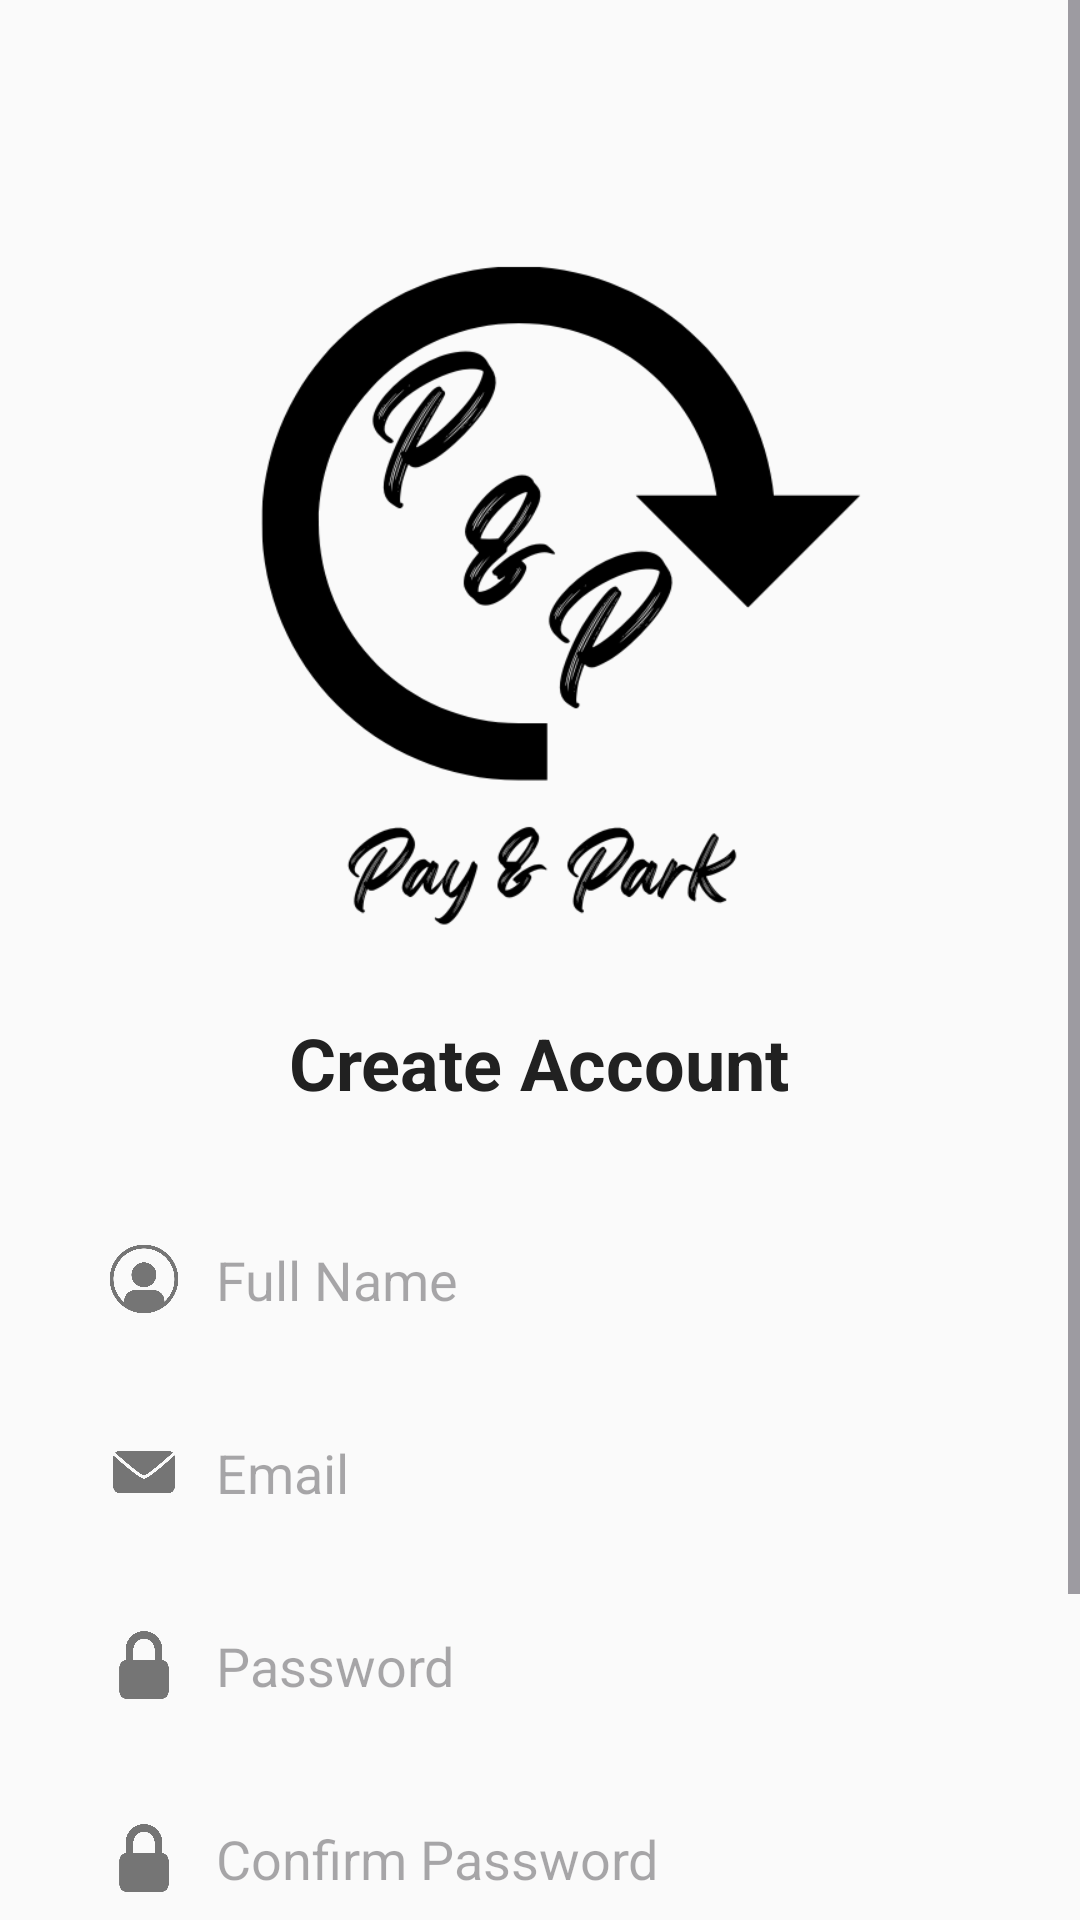

Write the Android layout XML for this screen, with the resource values it uses.
<!-- AndroidManifest.xml: application theme Theme.SmartParking -->
<!-- res/layout/activity_register.xml -->
<?xml version="1.0" encoding="utf-8"?>
<ScrollView xmlns:android="http://schemas.android.com/apk/res/android"
    xmlns:app="http://schemas.android.com/apk/res-auto"
    android:layout_width="match_parent"
    android:layout_height="match_parent"
    android:background="#FAFAFA">

    <LinearLayout
        android:layout_width="match_parent"
        android:layout_height="wrap_content"
        android:orientation="vertical"
        android:padding="24dp"
        android:gravity="center_horizontal">

        
        <ImageView
            android:id="@+id/logoImage"
            android:layout_width="250dp"
            android:layout_height="250dp"
            android:src="@drawable/ic_car_logo"
            android:layout_marginTop="40dp"
            android:layout_marginBottom="24dp"
            android:contentDescription="App Logo" />

        
        <TextView
            android:layout_width="wrap_content"
            android:layout_height="wrap_content"
            android:text="Create Account"
            android:textSize="24sp"
            android:textColor="#212121"
            android:textStyle="bold"
            android:layout_marginBottom="32dp" />

        
        <LinearLayout
            android:layout_width="match_parent"
            android:layout_height="wrap_content"
            android:orientation="horizontal"
            android:background="@drawable/edittext_background"
            android:padding="12dp"
            android:layout_marginBottom="16dp"
            android:gravity="center_vertical">

            <ImageView
                android:layout_width="24dp"
                android:layout_height="24dp"
                android:src="@drawable/ic_person"
                android:layout_marginEnd="12dp"
                app:tint="#757575" />

            <EditText
                android:id="@+id/et_name"
                android:layout_width="0dp"
                android:layout_height="wrap_content"
                android:layout_weight="1"
                android:hint="Full Name"
                android:background="@android:color/transparent"
                android:inputType="text" />
        </LinearLayout>

        
        <LinearLayout
            android:layout_width="match_parent"
            android:layout_height="wrap_content"
            android:orientation="horizontal"
            android:background="@drawable/edittext_background"
            android:padding="12dp"
            android:layout_marginBottom="16dp"
            android:gravity="center_vertical">

            <ImageView
                android:layout_width="24dp"
                android:layout_height="24dp"
                android:src="@drawable/ic_email"
                android:layout_marginEnd="12dp"
                app:tint="#757575" />

            <EditText
                android:id="@+id/et_email"
                android:layout_width="0dp"
                android:layout_height="wrap_content"
                android:layout_weight="1"
                android:hint="Email"
                android:background="@android:color/transparent"
                android:inputType="textEmailAddress" />
        </LinearLayout>

        
        <LinearLayout
            android:layout_width="match_parent"
            android:layout_height="wrap_content"
            android:orientation="horizontal"
            android:background="@drawable/edittext_background"
            android:padding="12dp"
            android:layout_marginBottom="16dp"
            android:gravity="center_vertical">

            <ImageView
                android:layout_width="24dp"
                android:layout_height="24dp"
                android:src="@drawable/ic_lock"
                android:layout_marginEnd="12dp"
                app:tint="#757575" />

            <EditText
                android:id="@+id/et_password"
                android:layout_width="0dp"
                android:layout_height="wrap_content"
                android:layout_weight="1"
                android:hint="Password"
                android:background="@android:color/transparent"
                android:inputType="textPassword" />
        </LinearLayout>

        
        <LinearLayout
            android:layout_width="match_parent"
            android:layout_height="wrap_content"
            android:orientation="horizontal"
            android:background="@drawable/edittext_background"
            android:padding="12dp"
            android:layout_marginBottom="24dp"
            android:gravity="center_vertical">

            <ImageView
                android:layout_width="24dp"
                android:layout_height="24dp"
                android:src="@drawable/ic_lock"
                android:layout_marginEnd="12dp"
                app:tint="#757575" />

            <EditText
                android:id="@+id/et_confirm_password"
                android:layout_width="0dp"
                android:layout_height="wrap_content"
                android:layout_weight="1"
                android:hint="Confirm Password"
                android:background="@android:color/transparent"
                android:inputType="textPassword" />
        </LinearLayout>

        
        <Button
            android:id="@+id/btn_register"
            android:layout_width="match_parent"
            android:layout_height="wrap_content"
            android:text="Register"
            android:textAllCaps="false"
            android:textColor="#FFFFFF"
            android:background="@drawable/button_background"
            android:padding="12dp"
            android:layout_marginBottom="12dp" />

        
        <TextView
            android:id="@+id/tv_login"
            android:layout_width="wrap_content"
            android:layout_height="wrap_content"
            android:text="Already have an account? Login"
            android:textColor="#2196F3"
            android:textSize="14sp" />
    </LinearLayout>
</ScrollView>
<!-- resources referenced by this layout -->
<resources>
  <!-- drawable ic_car_logo: png bitmap (drawable, 38118 bytes) -->
  <!-- drawable ic_email: png bitmap (drawable, 13728 bytes) -->
  <!-- drawable ic_lock: png bitmap (drawable, 10302 bytes) -->
  <!-- drawable ic_person: png bitmap (drawable, 20963 bytes) -->
  <style name="Theme.SmartParking" parent="Base.Theme.SmartParking" />
  <style name="Base.Theme.SmartParking" parent="Theme.Material3.DayNight.NoActionBar">
          
          
      </style>
</resources>
